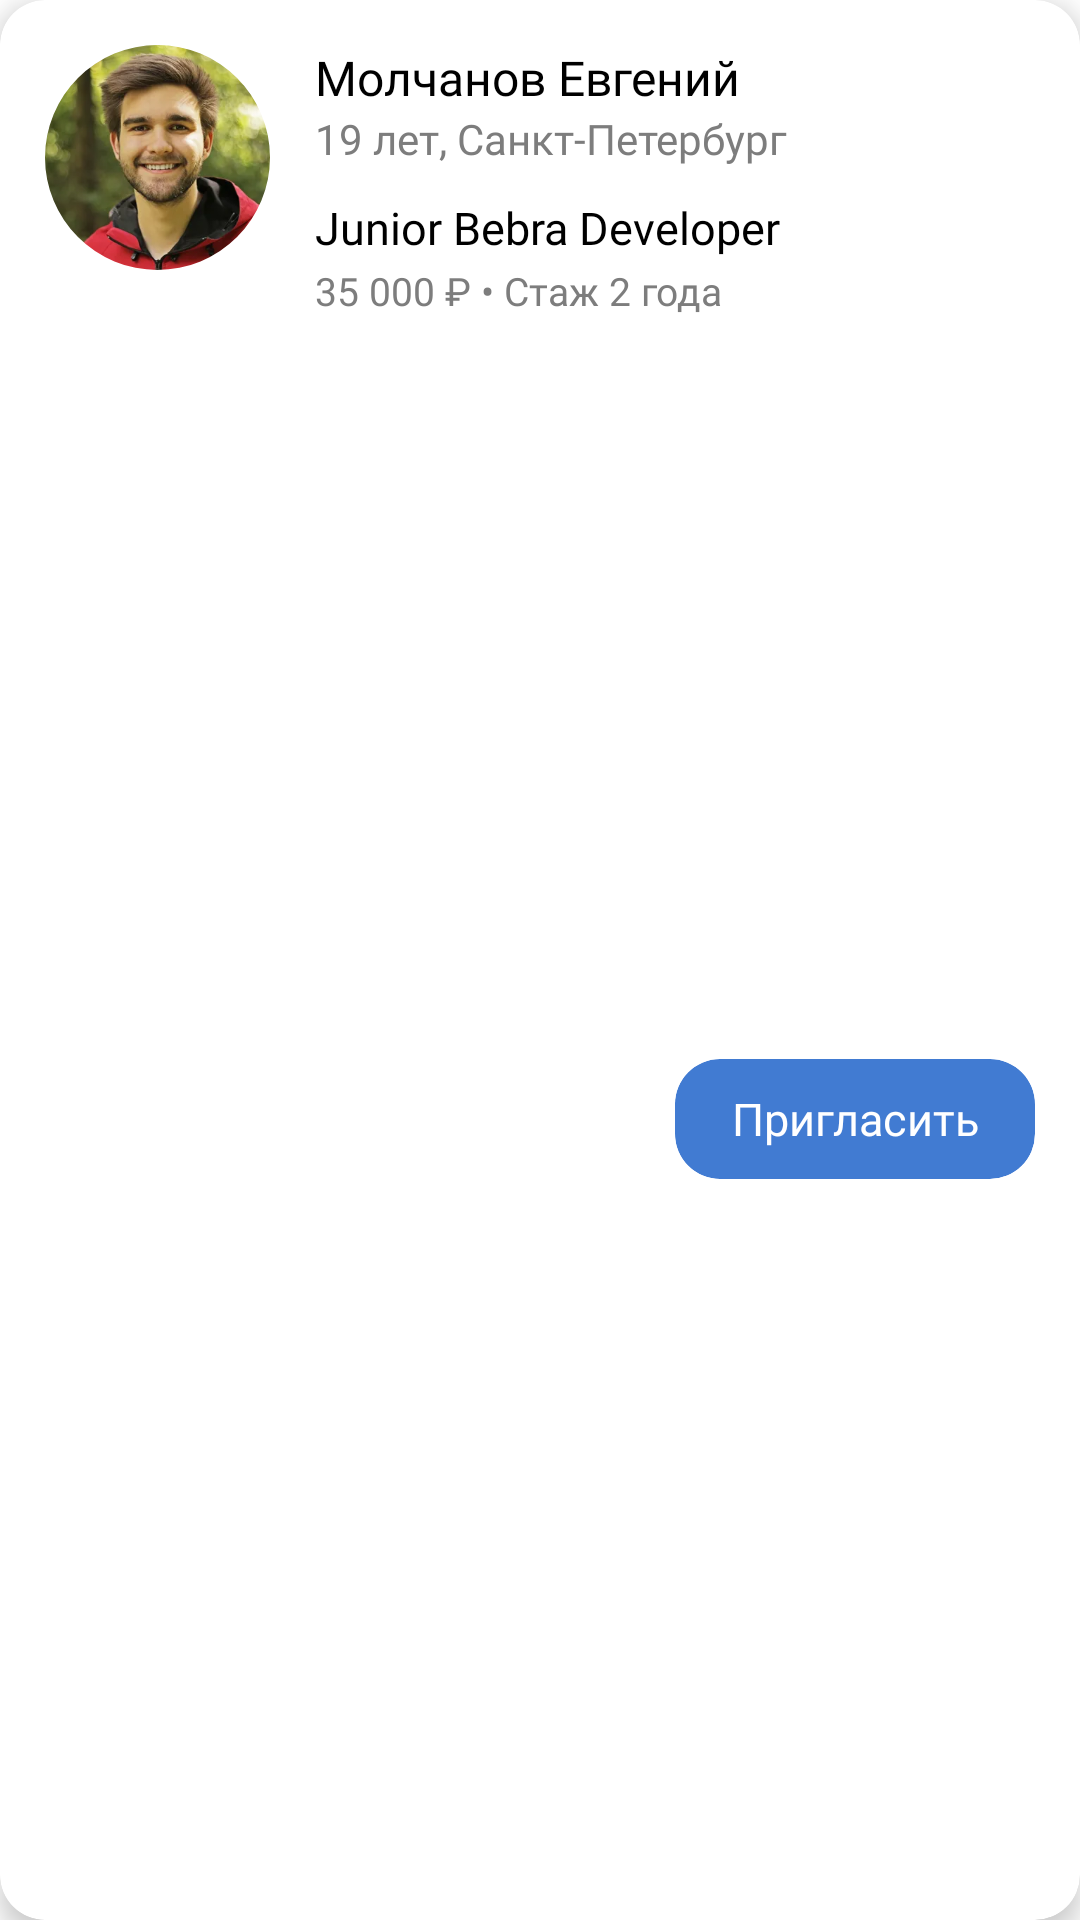

Produce the Android XML layout that renders to this screen, including the resource entries it uses.
<!-- AndroidManifest.xml: application theme Theme.RecruiterHeaven -->
<!-- res/layout/applicants_search_item.xml -->
<?xml version="1.0" encoding="utf-8"?>
<FrameLayout xmlns:android="http://schemas.android.com/apk/res/android"
    android:layout_width="match_parent"
    android:layout_height="wrap_content"
    xmlns:app="http://schemas.android.com/apk/res-auto"
    xmlns:tools="http://schemas.android.com/tools"
    android:layout_marginTop="15dp">

    <androidx.cardview.widget.CardView
        android:layout_width="match_parent"
        android:layout_height="match_parent"
        app:cardBackgroundColor="@color/white"
        app:cardCornerRadius="15dp"
        app:cardElevation="5dp">

        <androidx.constraintlayout.widget.ConstraintLayout
            android:layout_width="match_parent"
            android:layout_height="match_parent"
            android:padding="15dp">

            <com.google.android.material.imageview.ShapeableImageView
                android:id="@+id/applicant_search_profile_image"
                android:layout_width="75dp"
                android:layout_height="75dp"
                android:src="@drawable/img"
                android:scaleType="centerCrop"
                app:shapeAppearance="@style/ShapeAppearance.Material3.Corner.Full"
                app:layout_constraintStart_toStartOf="parent"
                app:layout_constraintTop_toTopOf="parent"/>

            <LinearLayout
                android:id="@+id/applicant_main_inforamation_layout"
                android:layout_width="wrap_content"
                android:layout_height="wrap_content"
                android:orientation="vertical"
                app:layout_constraintStart_toEndOf="@id/applicant_search_profile_image"
                app:layout_constraintTop_toTopOf="parent"
                android:layout_marginStart="15dp">

                <TextView
                    android:id="@+id/applicant_search_card_name"
                    android:layout_width="wrap_content"
                    android:layout_height="wrap_content"
                    android:text="Молчанов Евгений"
                    android:fontFamily="@font/raleway_semi_bold"
                    android:textSize="16sp"
                    android:textColor="@color/black"/>

                <TextView
                    android:id="@+id/applicant_age_and_city_search_card"
                    android:layout_width="wrap_content"
                    android:layout_height="wrap_content"
                    android:text="19 лет, Санкт-Петербург"
                    android:fontFamily="@font/raleway_medium"
                    android:textSize="14sp"
                    android:textColor="@color/tab_not_selected_text"/>

                <TextView
                    android:id="@+id/applicant_job_search_card"
                    android:layout_width="wrap_content"
                    android:layout_height="wrap_content"
                    android:text="Junior Bebra Developer"
                    android:fontFamily="@font/raleway_semi_bold"
                    android:textSize="15sp"
                    android:layout_marginTop="10dp"
                    android:textColor="@color/black"/>

                <TextView
                    android:id="@+id/applicant_job_info_search"
                    android:layout_width="wrap_content"
                    android:layout_height="wrap_content"
                    android:text="35 000 ₽ • Стаж 2 года"
                    android:fontFamily="@font/raleway_medium"
                    android:textSize="13sp"
                    android:layout_marginTop="2dp"
                    android:textColor="@color/tab_not_selected_text"/>

            </LinearLayout>

            <androidx.cardview.widget.CardView
                android:id="@+id/applicant_search_set_status_button"
                android:layout_width="120dp"
                android:layout_height="40dp"
                app:layout_constraintEnd_toEndOf="parent"
                app:layout_constraintBottom_toBottomOf="parent"
                app:layout_constraintTop_toBottomOf="@id/applicant_main_inforamation_layout"
                android:layout_marginTop="15dp"
                app:cardCornerRadius="15dp"
                app:cardBackgroundColor="@color/main_blue"
                app:cardElevation="0dp">

                <TextView
                    android:layout_width="wrap_content"
                    android:layout_height="wrap_content"
                    android:text="Пригласить"
                    android:textColor="@color/white"
                    android:textSize="15sp"
                    android:fontFamily="@font/raleway_medium"
                    android:textAlignment="center"
                    android:layout_gravity="center"/>


            </androidx.cardview.widget.CardView>

            <androidx.recyclerview.widget.RecyclerView
                android:id="@+id/applicant_search_card_socials_rv"
                android:layout_width="105dp"
                android:layout_height="45dp"
                app:layout_constraintStart_toStartOf="parent"
                app:layout_constraintBottom_toBottomOf="parent"
                tools:listitem="@layout/social_networks_item"/>

        </androidx.constraintlayout.widget.ConstraintLayout>

    </androidx.cardview.widget.CardView>

</FrameLayout>
<!-- res/layout/social_networks_item.xml (included above) -->
<?xml version="1.0" encoding="utf-8"?>
<FrameLayout xmlns:android="http://schemas.android.com/apk/res/android"
    android:layout_width="wrap_content"
    android:layout_height="wrap_content"
    android:paddingEnd="15dp">

    <ImageView
        android:id="@+id/social_network_item"
        android:layout_width="45dp"
        android:layout_height="45dp"
        android:src="@drawable/behance_social"
        />

</FrameLayout>
<!-- resources referenced by this layout -->
<resources>
  <color name="black">#FF000000</color>
  <color name="main_blue">#417BD2</color>
  <color name="tab_not_selected_text">#7D7D7D</color>
  <color name="white">#FFFFFFFF</color>
  <!-- drawable behance_social: png bitmap (drawable, 6682 bytes) -->
  <!-- drawable img: png bitmap (drawable, 322725 bytes) -->
  <style name="Theme.RecruiterHeaven" parent="Theme.MaterialComponents.DayNight.NoActionBar">
          <item name="android:statusBarColor">@color/main_blue</item>
      </style>
</resources>
